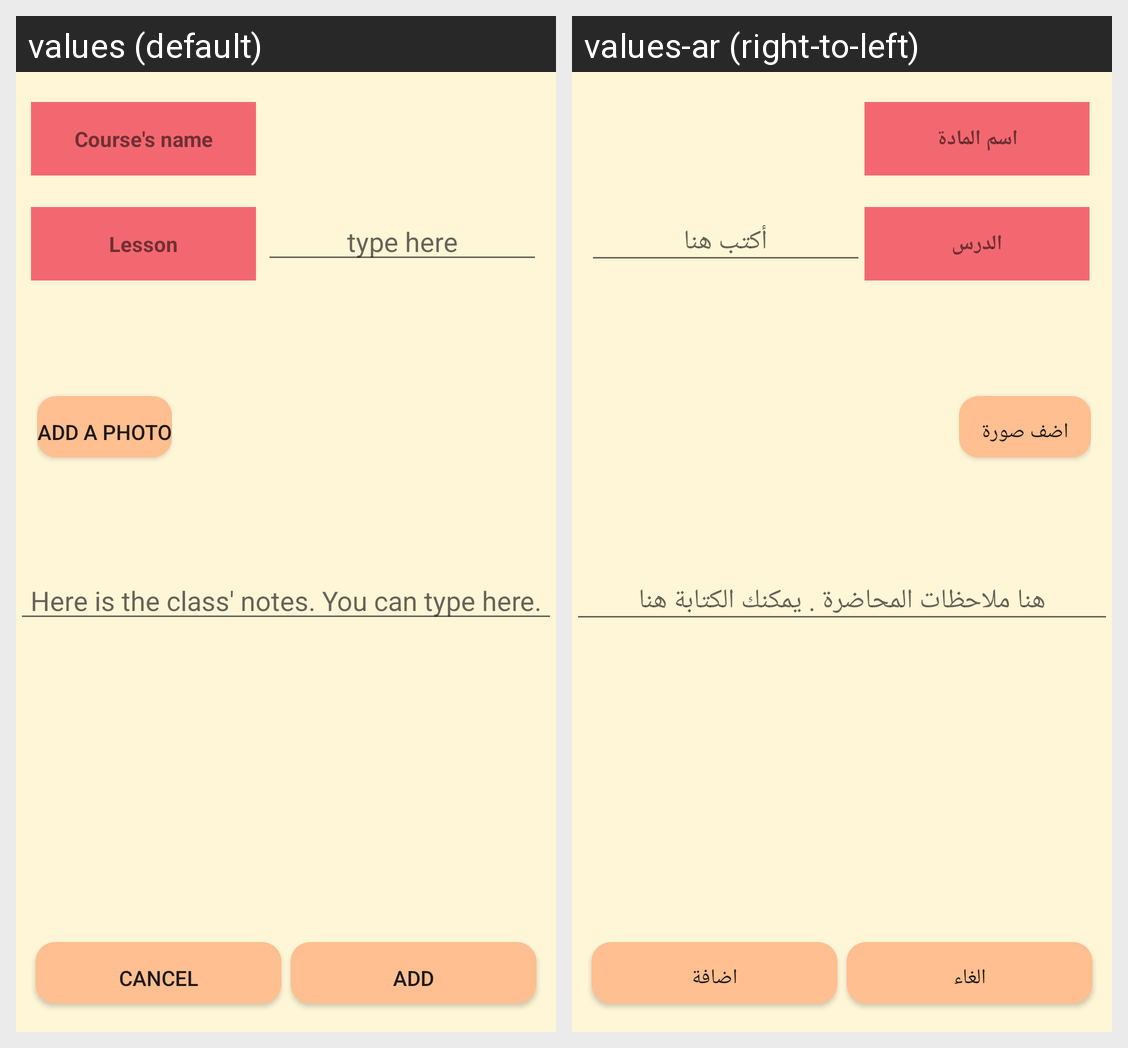

The Android screen above is rendered under two locales of the same app. Produce the string resources it draws, with the default and per-locale values.
Android screen res/layout/add_note.xml rendered under 2 locales, left to right: values (default), values-ar (right-to-left). Device: Nexus 5 (rendered at 1080×1920; each locale shown at half size, 540×960, under a caption strip naming it); theme AppTheme.
Strings drawn on this screen, with the default value and each locale's value (text and hints the layout hard-codes, and strings that could not be matched under every locale, appear in the picture but are not listed):

courseName
  values: Course's name
  values-ar: اسم المادة

lesson
  values: Lesson
  values-ar: الدرس

typeHere
  values: type here
  values-ar: أكتب هنا

addPhoto
  values: add a photo
  values-ar: اضف صورة

typeNote
  values: Here is the class' notes. You can type here.
  values-ar: هنا ملاحظات المحاضرة . يمكنك الكتابة هنا

cancel
  values: Cancel
  values-ar: الغاء

add
  values: Add
  values-ar: اضافة
